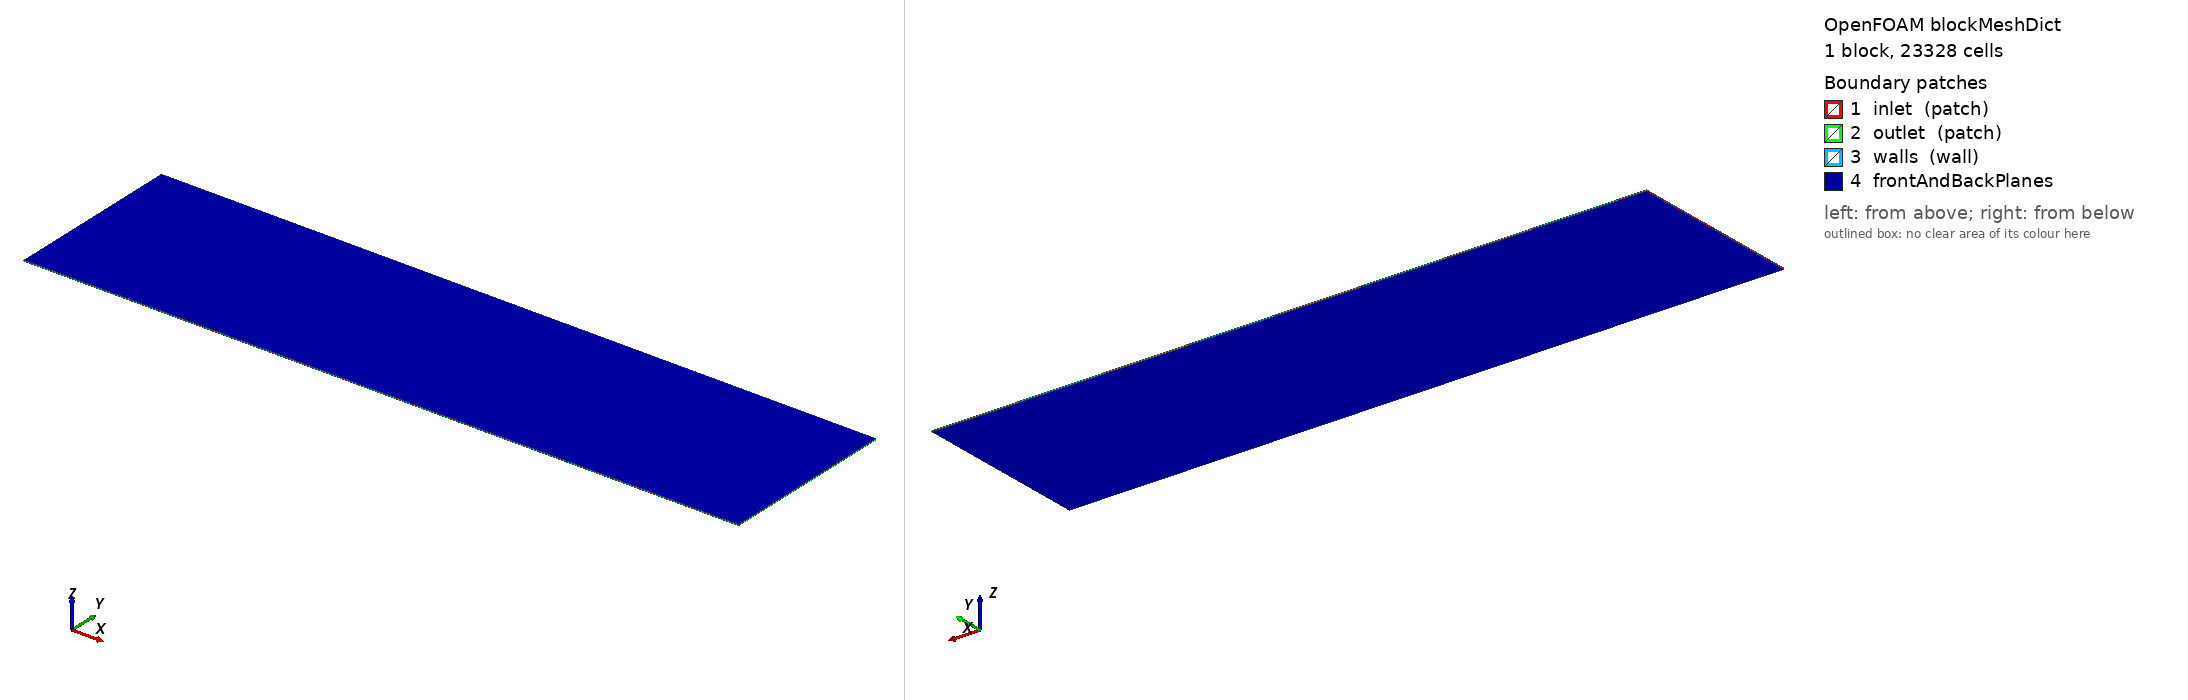

OpenFOAM case: the mesh blockMesh builds from blockMeshDict, 1 block(s), 23328 cells. Boundary patches (legend numbers): 1 inlet (patch), 2 outlet (patch), 3 walls (wall), 4 frontAndBackPlanes. Left view from above one corner, right view from below the opposite corner. Boundary conditions: 1 field file(s) under 0/; 4 of 4 drawn patches have an entry in a shipped field file.

=== system/blockMeshDict ===
/*--------------------------------*- C++ -*----------------------------------*\
  =========                 |
  \\      /  F ield         | OpenFOAM: The Open Source CFD Toolbox
   \\    /   O peration     | Website:  https://openfoam.org
    \\  /    A nd           | Version:  11
     \\/     M anipulation  |
\*---------------------------------------------------------------------------*/
FoamFile
{
    format      ascii;
    class       dictionary;
    object      blockMeshDict;
}
// * * * * * * * * * * * * * * * * * * * * * * * * * * * * * * * * * * * * * //

convertToMeters 0.001;

vertices
(
    (0 -10 0)          // 0
    (80 -10 0)         // 1
    (80 10 0)          // 2
    (0 10 0)           // 3
    (0 -10 0.1)        // 4
    (80 -10 0.1)       // 5
    (80 10 0.1)        // 6
    (0 10 0.1)         // 7
);

blocks
(
    hex (0 1 2 3 4 5 6 7)
    (324 72 1)          // fine mesh (selected); coarse 144x32, medium 216x48, refined 486x108
    simpleGrading
    (
        1
        (
            (0.3 0.3 2)
            (0.4 0.4 1)
            (0.3 0.3 0.5)
        )
        1
    )
);

defaultPatch
{
    name     frontAndBackPlanes;
    type     empty;
}

boundary
(
    inlet
    {
        type patch;
        faces
        (
            (0 4 7 3)
        );
    }

    outlet
    {
        type patch;
        faces
        (
            (2 6 5 1)
        );
    }

    walls
    {
        type wall;
        faces
        (
            (1 5 4 0)
            (2 3 6 7)
        );
    }
);

// ************************************************************************* //


=== 0/p ===
/*--------------------------------*- C++ -*----------------------------------*\
  =========                 |
  \\      /  F ield         | OpenFOAM: The Open Source CFD Toolbox
   \\    /   O peration     | Website:  https://openfoam.org
    \\  /    A nd           | Version:  11
     \\/     M anipulation  |
\*---------------------------------------------------------------------------*/
FoamFile
{
    format      ascii;
    class       volScalarField;
    object      p;
}
// * * * * * * * * * * * * * * * * * * * * * * * * * * * * * * * * * * * * * //

dimensions      [0 2 -2 0 0 0 0];

internalField   uniform 0;

boundaryField
{
    inlet
    {
        type             fixedValue;
        //p0               uniform 1250;
        value            uniform 1054.85232; //(1250/1.185)
    }

    outlet
    {
        type             entrainmentPressure;
        p0               uniform 0;
        value            uniform 0;
    }

    walls
    {
        type             zeroGradient;
    }

    frontAndBackPlanes
    {
        type             empty;
    }
}

// ************************************************************************* //
